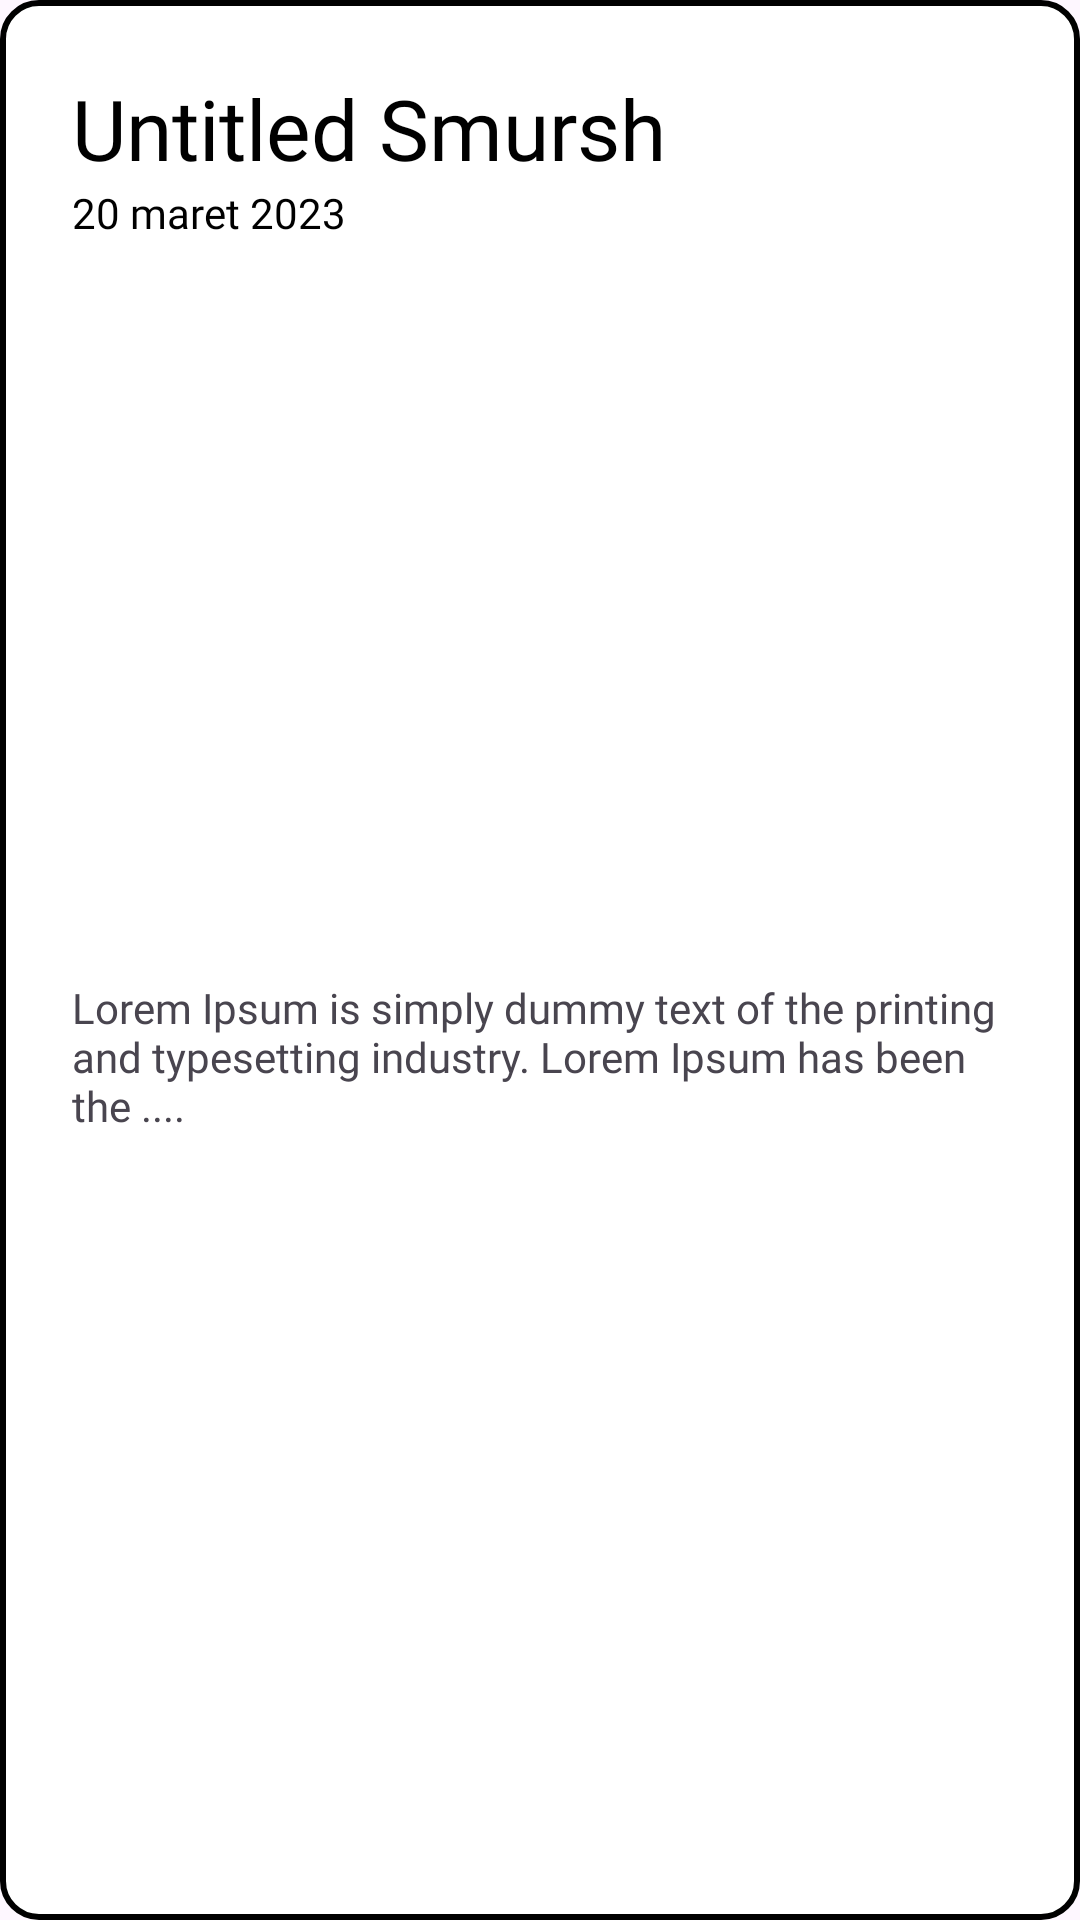

This screen was rendered from an Android layout file. Write that file and the resources it references.
<!-- AndroidManifest.xml: application theme Theme.Marati -->
<!-- res/layout/model_item.xml -->
<?xml version="1.0" encoding="utf-8"?>
<androidx.constraintlayout.widget.ConstraintLayout xmlns:android="http://schemas.android.com/apk/res/android"
    xmlns:app="http://schemas.android.com/apk/res-auto"
    android:layout_width="match_parent"
    android:layout_height="wrap_content"
    android:layout_marginTop="16dp"
    android:background="@drawable/project_item_background">

    <TextView
        android:id="@+id/title"
        android:layout_width="wrap_content"
        android:layout_height="wrap_content"

        android:layout_marginStart="24dp"
        android:layout_marginTop="24dp"
        android:fontFamily="@font/poppins_bold"
        android:text="Untitled Smursh"
        android:textColor="@color/black"
        android:textSize="28sp"
        app:layout_constraintStart_toStartOf="parent"
        app:layout_constraintTop_toTopOf="parent" />

    <TextView
        android:id="@+id/created_date"
        android:layout_width="wrap_content"
        android:layout_height="wrap_content"
        android:layout_marginStart="24dp"
        android:fontFamily="@font/poppins_reg"
        android:text="20 maret 2023"
        android:textColor="@color/black"
        app:layout_constraintStart_toStartOf="parent"
        app:layout_constraintTop_toBottomOf="@+id/title" />


    <TextView
        android:id="@+id/description"
        android:layout_width="0dp"
        android:layout_height="wrap_content"
        android:layout_marginStart="24dp"
        android:layout_marginTop="8dp"
        android:layout_marginEnd="24dp"
        android:layout_marginBottom="24dp"
        android:fontFamily="@font/poppins_light"
        android:text="Lorem Ipsum is simply dummy text of the printing and typesetting industry. Lorem Ipsum has been the ...."
        app:layout_constraintBottom_toBottomOf="parent"
        app:layout_constraintEnd_toEndOf="parent"
        app:layout_constraintHorizontal_bias="0.0"
        app:layout_constraintStart_toStartOf="parent"
        app:layout_constraintTop_toBottomOf="@+id/created_date" />

    <ImageButton
        android:id="@+id/deleteProject"
        android:layout_width="wrap_content"
        android:layout_height="wrap_content"
        android:layout_marginTop="16dp"
        android:layout_marginEnd="16dp"
        android:background="@drawable/background_delete_project"
        app:layout_constraintEnd_toEndOf="parent"
        app:layout_constraintTop_toTopOf="parent"
        app:srcCompat="@drawable/baseline_close_24" />
</androidx.constraintlayout.widget.ConstraintLayout>
<!-- resources referenced by this layout -->
<resources>
  <color name="black">#FF000000</color>
  <!-- drawable background_delete_project (drawable) -->
  <?xml version="1.0" encoding="utf-8"?>
  <shape xmlns:android="http://schemas.android.com/apk/res/android">
      <solid android:color="#FB2121"/>
      <corners
          android:radius="12dp"
          />
  </shape>
  <!-- drawable project_item_background (drawable) -->
  <?xml version="1.0" encoding="utf-8"?>
  <shape xmlns:android="http://schemas.android.com/apk/res/android">
  
      <solid
  android:color="@color/white"
          />
      <corners
          android:radius="12dp"
          />
      <stroke
          android:width="2dp"
          android:color="@color/black"
          />
  </shape>
  <style name="Theme.Marati" parent="Base.Theme.Marati">
  
      </style>
  <color name="white">#FFFFFFFF</color>
  <style name="Base.Theme.Marati" parent="Theme.Material3.DayNight.NoActionBar">
          
          
          <item name="colorPrimary">#5D49E2</item>
  
  
      </style>
</resources>
